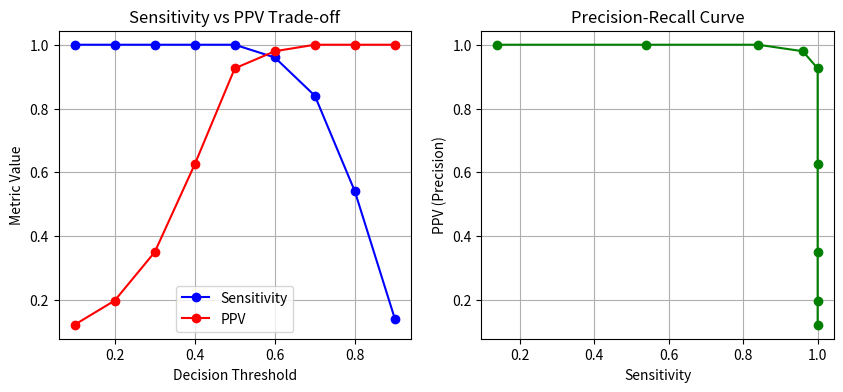

The script that saved this image: (Note: this script raises an exception after producing the figure.)
import numpy as np
import matplotlib.pyplot as plt
def compute_clinical_metrics(y_true,y_pred_prob,threshold=0.5):
    y_pred=(y_pred_prob>=threshold).astype(int)
    TP=((y_pred==1)&(y_true==1)).sum()
    FP = ((y_pred == 1) & (y_true == 0)).sum()
    TN = ((y_pred == 0) & (y_true == 0)).sum()
    FN = ((y_pred == 0) & (y_true == 1)).sum()

    sensitivity = TP / (TP + FN) if (TP + FN) > 0 else 0
    specificity = TN / (TN + FP) if (TN + FP) > 0 else 0
    ppv = TP / (TP + FP) if (TP + FP) > 0 else 0
    npv = TN / (TN + FN) if (TN + FN) > 0 else 0
    accuracy = (TP + TN) / len(y_true)

    return {
        'TP': TP, 'FP': FP, 'TN': TN, 'FN': FN,
        'sensitivity': sensitivity,
        'specificity': specificity,
        'PPV': ppv,
        'NPV': npv,
        'accuracy': accuracy
    }

def plot_metrics_at_thresholds(y_true,y_pred_prob):
    thresholds = np.arange(0.1, 1.0, 0.1)
    sensitivities = []
    ppvs = []

    for thresh in thresholds:
        metrics = compute_clinical_metrics(y_true, y_pred_prob, thresh)
        sensitivities.append(metrics['sensitivity'])
        ppvs.append(metrics['PPV'])

    plt.figure(figsize=(10, 4))
    plt.subplot(1, 2, 1)
    plt.plot(thresholds, sensitivities, 'b-o', label='Sensitivity')
    plt.plot(thresholds, ppvs, 'r-o', label='PPV')
    plt.xlabel('Decision Threshold')
    plt.ylabel('Metric Value')
    plt.title('Sensitivity vs PPV Trade-off')
    plt.legend()
    plt.grid(True)
    
    plt.subplot(1, 2, 2)
    plt.plot(sensitivities, ppvs, 'g-o')
    plt.xlabel('Sensitivity')
    plt.ylabel('PPV (Precision)')
    plt.title('Precision-Recall Curve')
    plt.grid(True)
    
    plt.savefig('outputs/day21_clinical_metrics.png')
    plt.show()

if __name__=="__main__":
    np.random.seed(42)
    y_true=np.zeros(500)
    y_true[:50]=1
    nodule_probs=np.random.beta(8,2,50)
    non_nodule_probs=np.random.beta(2,8,450)
    y_pred_prob = np.concatenate([nodule_probs, non_nodule_probs])
    metrics = compute_clinical_metrics(y_true, y_pred_prob)
    print("=" * 40)
    print("CLINICAL VALIDATION REPORT")
    print("=" * 40)
    print(f"Total patients:  500")
    print(f"Nodule cases:     50 (10%)")
    print(f"")
    print(f"TP (caught cancers):     {metrics['TP']}")
    print(f"FP (false alarms):       {metrics['FP']}")
    print(f"TN (correct negatives):  {metrics['TN']}")
    print(f"FN (missed cancers):     {metrics['FN']}")
    print(f"")
    print(f"Sensitivity:  {metrics['sensitivity']:.1%}")
    print(f"Specificity:  {metrics['specificity']:.1%}")
    print(f"PPV:          {metrics['PPV']:.1%}")
    print(f"NPV:          {metrics['NPV']:.1%}")
    print(f"Accuracy:     {metrics['accuracy']:.1%}")
    print(f"")
    print(f"Missed cancers (FN): {metrics['FN']} patients!")

    plot_metrics_at_thresholds(y_true, y_pred_prob)
